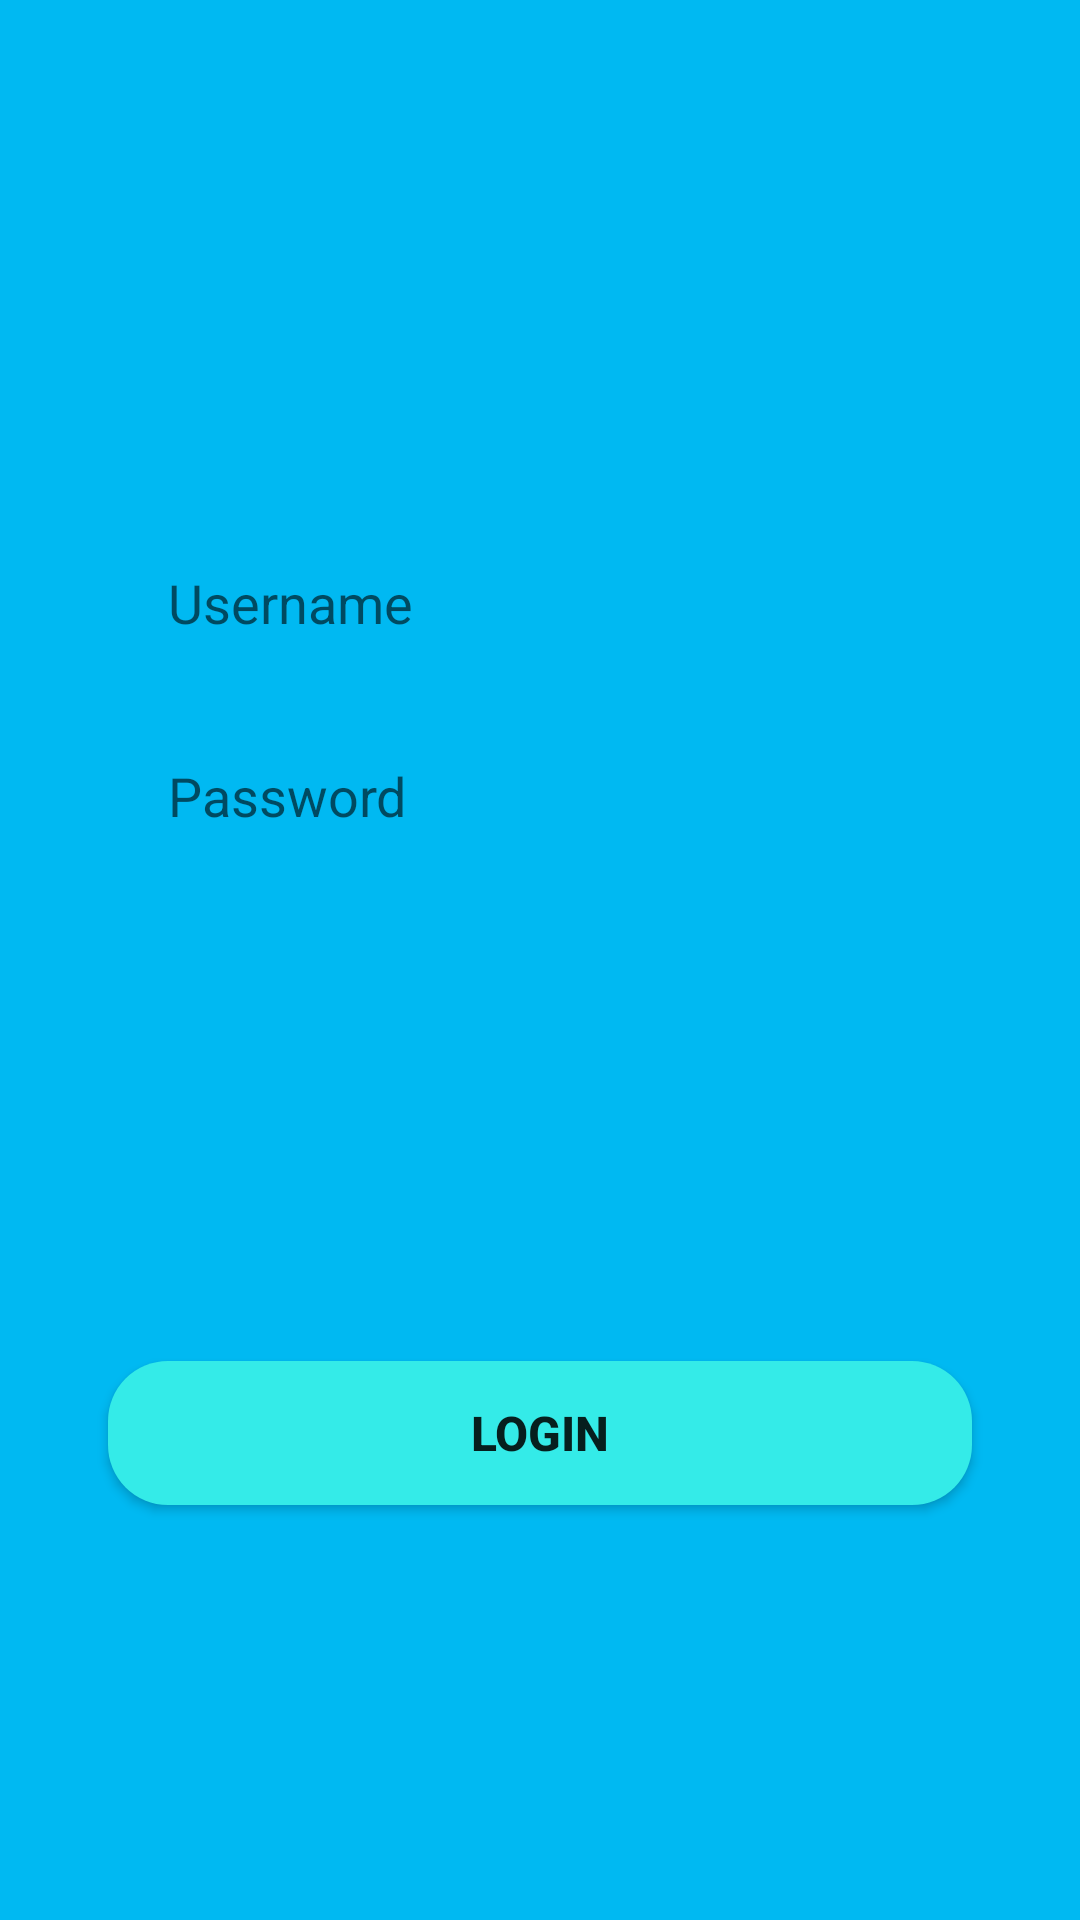

Write the Android layout XML for this screen, with the resource values it uses.
<!-- AndroidManifest.xml: application theme AppTheme -->
<!-- res/layout/login_tab_fragment.xml -->
<?xml version="1.0" encoding="utf-8"?>
<androidx.constraintlayout.widget.ConstraintLayout
    xmlns:android="http://schemas.android.com/apk/res/android"
    xmlns:app="http://schemas.android.com/apk/res-auto"
    android:layout_width="match_parent"
    android:layout_height="match_parent"
    android:background="#00B9F2">

    <EditText
    android:id="@+id/ed_username"
    android:layout_width="0dp"
    android:layout_height="wrap_content"
    app:layout_constraintWidth_percent=".8"
    app:layout_constraintVertical_bias=".3"
    app:layout_constraintHorizontal_bias=".5"
    android:hint="Username"
    android:paddingLeft="20dp"
    android:paddingTop="10dp"
    android:paddingBottom="10dp"
        android:background="@drawable/edit_text_bg"
    app:layout_constraintBottom_toBottomOf="parent"
    app:layout_constraintEnd_toEndOf="parent"
    app:layout_constraintStart_toStartOf="parent"
    app:layout_constraintTop_toTopOf="parent" />

    <EditText
        android:id="@+id/ed_password"
        android:layout_width="0dp"
        android:layout_height="wrap_content"
        android:layout_marginTop="20dp"
        android:background="@drawable/edit_text_bg"
        android:hint="Password"
        android:paddingLeft="20dp"
        android:paddingTop="10dp"
        android:paddingBottom="10dp"
        app:layout_constraintBottom_toBottomOf="parent"
        app:layout_constraintEnd_toEndOf="parent"
        app:layout_constraintHorizontal_bias=".5"
        app:layout_constraintStart_toStartOf="parent"
        app:layout_constraintTop_toBottomOf="@+id/ed_username"
        app:layout_constraintVertical_bias="0"
        app:layout_constraintWidth_percent=".8" />

    <Button
        android:id="@+id/btn_login"
        android:layout_width="0dp"
        android:layout_height="wrap_content"
        android:layout_marginTop="28dp"
        android:background="@drawable/button_bg"
        android:text="Login"
        android:onClick="Login"
        android:textSize="16sp"
        android:textStyle="bold"
        app:layout_constraintBottom_toBottomOf="parent"
        app:layout_constraintEnd_toEndOf="parent"
        app:layout_constraintStart_toStartOf="parent"
        app:layout_constraintTop_toBottomOf="@+id/ed_password"
        app:layout_constraintWidth_percent=".8" />
</androidx.constraintlayout.widget.ConstraintLayout>
<!-- resources referenced by this layout -->
<resources>
  <!-- drawable button_bg (drawable) -->
  <?xml version="1.0" encoding="utf-8"?>
  <shape xmlns:android="http://schemas.android.com/apk/res/android">
  
  
      <corners android:radius="20dp"/>
      <solid android:color="@color/blue"/>
  </shape>
  <color name="blue">#34ebe8</color>
</resources>
